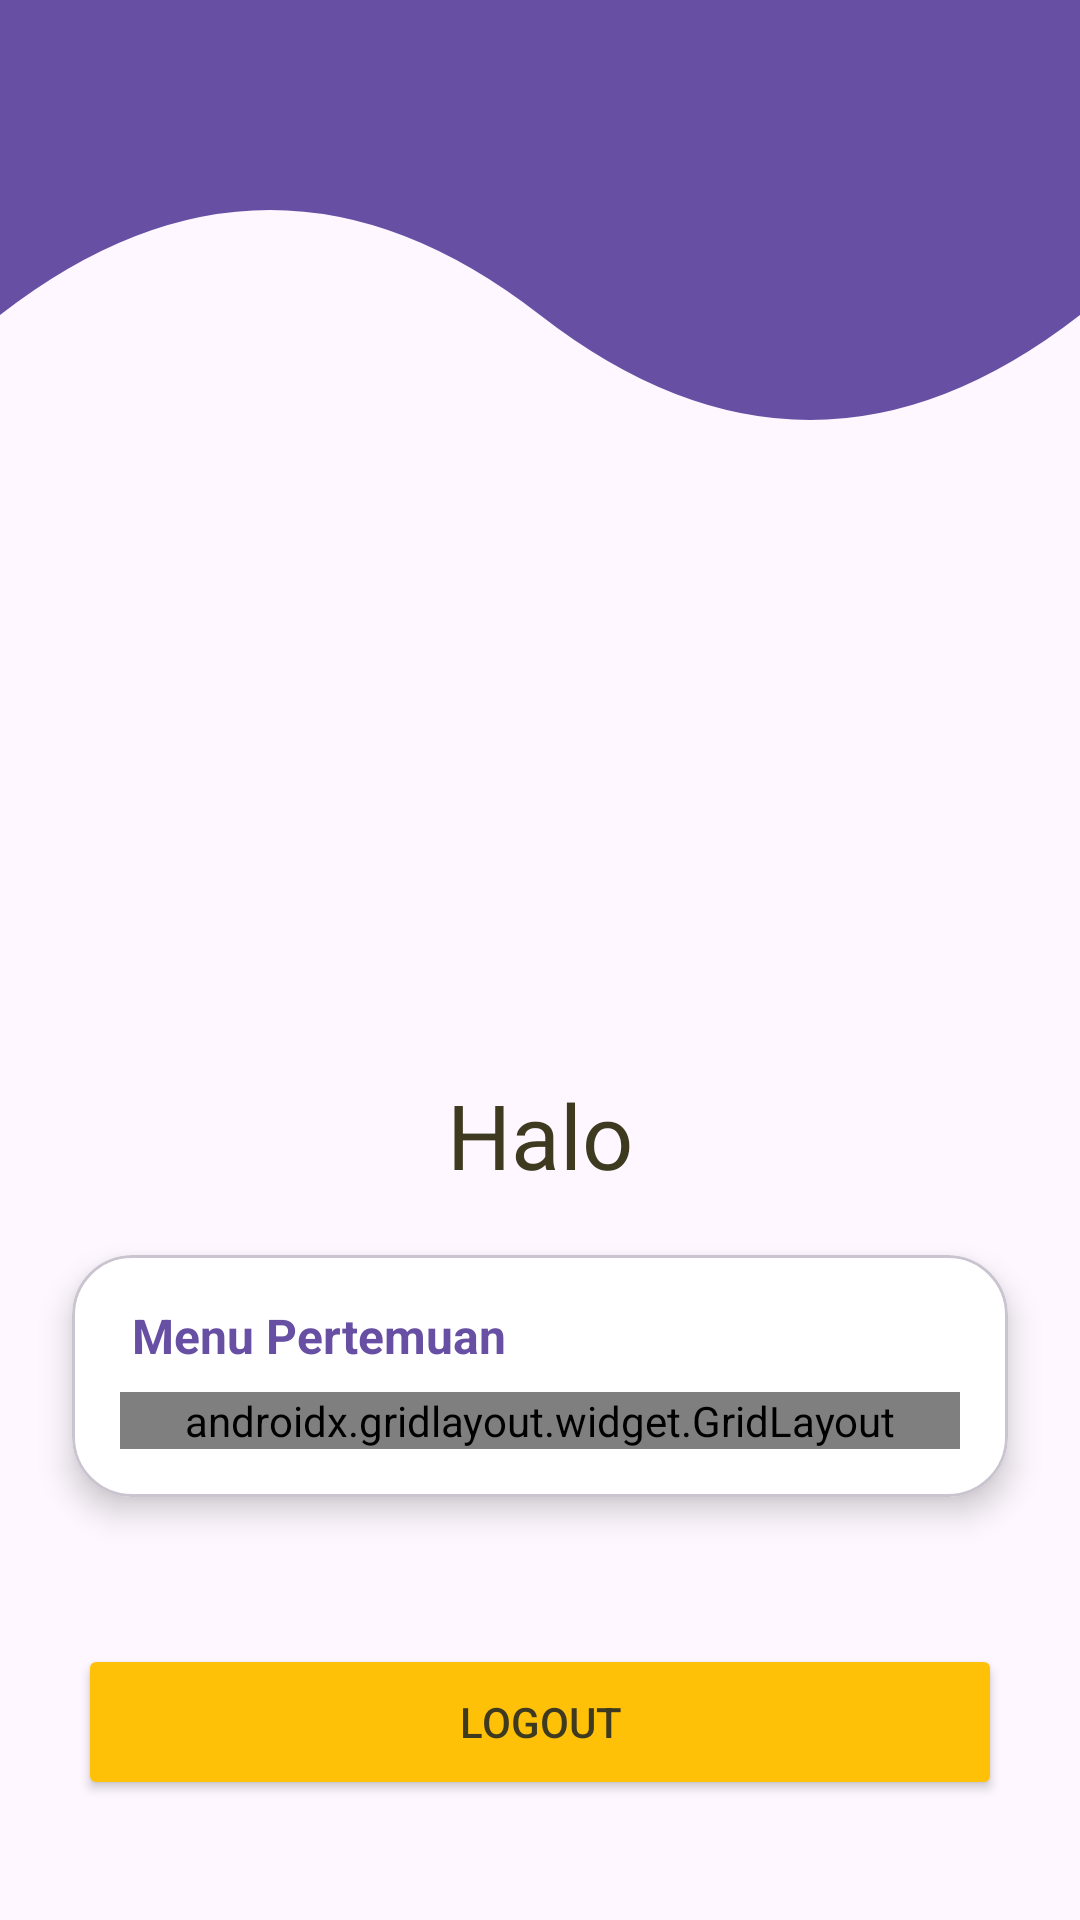

Android layout source for this screen:
<!-- AndroidManifest.xml: application theme Theme.Jupiter_mirna -->
<!-- res/layout/fragment_home.xml -->
<?xml version="1.0" encoding="utf-8"?>
<androidx.constraintlayout.widget.ConstraintLayout xmlns:android="http://schemas.android.com/apk/res/android"
    xmlns:app="http://schemas.android.com/apk/res-auto"
    xmlns:tools="http://schemas.android.com/tools"
    android:layout_width="match_parent"
    android:layout_height="match_parent"
    tools:context=".Home.HomeFragment">

    
    <View
        android:id="@+id/background_header"
        android:layout_width="0dp"
        android:layout_height="350dp"
        android:background="@drawable/bg_header_wave"
        app:layout_constraintEnd_toEndOf="parent"
        app:layout_constraintStart_toStartOf="parent"
        app:layout_constraintTop_toTopOf="parent" />

    <androidx.appcompat.widget.Toolbar
        android:id="@+id/toolbar"
        android:layout_width="match_parent"
        android:layout_height="?attr/actionBarSize"
        android:background="?attr/colorPrimary"
        app:layout_constraintEnd_toEndOf="parent"
        app:layout_constraintStart_toStartOf="parent"
        app:layout_constraintTop_toTopOf="parent"
        app:subtitleTextColor="@color/white"
        app:titleTextColor="@android:color/white" />

    
    <TextView
        android:id="@+id/textHalo"
        android:layout_width="wrap_content"
        android:layout_height="wrap_content"
        android:layout_marginTop="8dp"
        android:fontFamily="@font/cweyons_regular"
        android:text="Halo"
        android:textColor="@color/teks_gelap"
        android:textSize="30sp"
        app:layout_constraintEnd_toEndOf="parent"
        app:layout_constraintStart_toStartOf="parent"
        app:layout_constraintTop_toBottomOf="@id/background_header" />

    
    <com.google.android.material.card.MaterialCardView
        android:id="@+id/cardMenu"
        android:layout_width="0dp"
        android:layout_height="wrap_content"
        android:layout_marginStart="24dp"
        android:layout_marginTop="20dp"
        android:layout_marginEnd="24dp"
        app:cardBackgroundColor="@android:color/white"
        app:cardCornerRadius="20dp"
        app:cardElevation="6dp"
        app:layout_constraintEnd_toEndOf="parent"
        app:layout_constraintStart_toStartOf="parent"
        app:layout_constraintTop_toBottomOf="@id/textHalo">

        <LinearLayout
            android:layout_width="match_parent"
            android:layout_height="wrap_content"
            android:orientation="vertical"
            android:padding="16dp">

            <TextView
                android:layout_width="wrap_content"
                android:layout_height="wrap_content"
                android:layout_marginStart="4dp"
                android:text="Menu Pertemuan"
                android:textColor="?attr/colorPrimary"
                android:textSize="16sp"
                android:textStyle="bold" />

            <androidx.gridlayout.widget.GridLayout
                android:layout_width="match_parent"
                android:layout_height="wrap_content"
                android:layout_marginTop="8dp"
                app:columnCount="2"
                app:useDefaultMargins="true">

                <com.google.android.material.button.MaterialButton
                    android:id="@+id/btnToThird"
                    android:layout_width="0dp"
                    android:layout_height="wrap_content"
                    android:text="Pertemuan 3"
                    app:layout_columnWeight="1"
                    app:layout_gravity="fill_horizontal" />

                <com.google.android.material.button.MaterialButton
                    android:id="@+id/btnToFourth"
                    android:layout_width="0dp"
                    android:layout_height="wrap_content"
                    android:text="Pertemuan 4"
                    app:layout_columnWeight="1"
                    app:layout_gravity="fill_horizontal" />

                <com.google.android.material.button.MaterialButton
                    android:id="@+id/btnToFifth"
                    android:layout_width="0dp"
                    android:layout_height="wrap_content"
                    android:text="Pertemuan 5"
                    app:layout_columnWeight="1"
                    app:layout_gravity="fill_horizontal" />

                <com.google.android.material.button.MaterialButton
                    android:id="@+id/btnToSeventh"
                    android:layout_width="0dp"
                    android:layout_height="wrap_content"
                    android:text="Pertemuan 7"
                    app:layout_columnWeight="1"
                    app:layout_gravity="fill_horizontal" />

                <com.google.android.material.button.MaterialButton
                    android:id="@+id/btnToTenth"
                    android:layout_width="0dp"
                    android:layout_height="wrap_content"
                    android:text="Pertemuan 10"
                    app:layout_columnWeight="1"
                    app:layout_gravity="fill_horizontal" />

                <com.google.android.material.button.MaterialButton
                    android:id="@+id/btnToEleventh"
                    android:layout_width="0dp"
                    android:layout_height="wrap_content"
                    android:text="Pertemuan 11"
                    app:layout_columnWeight="1"
                    app:layout_gravity="fill_horizontal" />

            </androidx.gridlayout.widget.GridLayout>
        </LinearLayout>
    </com.google.android.material.card.MaterialCardView>

    
    <Button
        android:id="@+id/btnLogout"
        android:layout_width="308dp"
        android:layout_height="52dp"
        android:layout_marginBottom="40dp"
        android:backgroundTint="@color/amber"
        android:text="Logout"
        android:textColor="@color/teks_gelap"
        app:layout_constraintBottom_toBottomOf="parent"
        app:layout_constraintEnd_toEndOf="parent"
        app:layout_constraintStart_toStartOf="parent" />

</androidx.constraintlayout.widget.ConstraintLayout>
<!-- resources referenced by this layout -->
<resources>
  <color name="amber">#FFC107</color>
  <color name="teks_gelap">#3E3A1F</color>
  <color name="white">#FFFFFFFF</color>
  <!-- drawable bg_header_wave (drawable) -->
  <?xml version="1.0" encoding="utf-8"?>
  <vector xmlns:android="http://schemas.android.com/apk/res/android"
      android:width="100dp"
      android:height="100dp"
      android:viewportWidth="100"
      android:viewportHeight="100">
  
      
      <path
          android:fillColor="?attr/colorPrimary"
          android:pathData="
  M0,0
              L100,0
              L100,30
              Q75,50 50,30
              T0,30
              Z" />
  
  </vector>
  <style name="Theme.Jupiter_mirna" parent="Base.Theme.Jupiter_mirna" />
  <style name="Base.Theme.Jupiter_mirna" parent="Theme.Material3.DayNight.NoActionBar">
          
          
      </style>
</resources>
